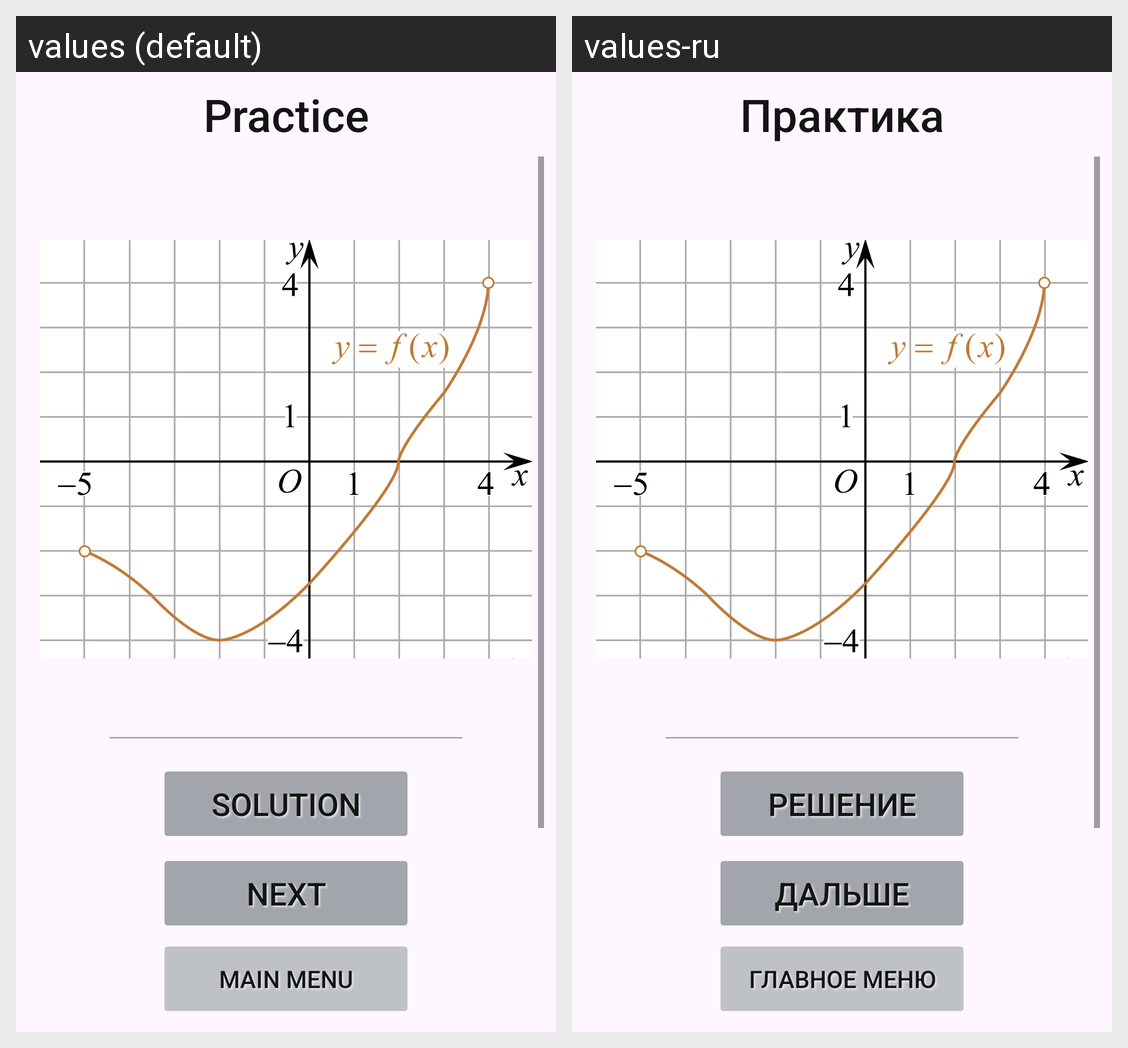

For this localized Android screen grid, give each drawn string resource with its value in every locale shown.
Android screen res/layout/practice_testing_portrait.xml rendered under 2 locales, left to right: values (default), values-ru. Device: Nexus 5 (rendered at 1080×1920; each locale shown at half size, 540×960, under a caption strip naming it); theme AppTheme.NoActionBar.
Strings drawn on this screen, with the default value and each locale's value (text and hints the layout hard-codes, and strings that could not be matched under every locale, appear in the picture but are not listed):

main_menu
  values: Main menu
  values-ru: Главное меню

practice
  values: Practice
  values-ru: Практика

next
  values: Next
  values-ru: Дальше

Solution
  values: Solution
  values-ru: Решение
